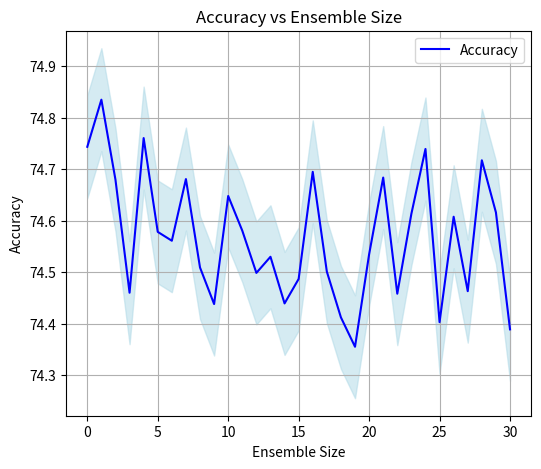

The script that saved this image: (Note: this script raises an exception after producing the figure.)
import matplotlib.pyplot as plt
import numpy as np

# Set figure dimensions
plt.figure(figsize=(6, 5))

# Generate dummy data
ensemble_size = np.arange(0, 31)
accuracy = 74.5 + 0.2 * np.exp(-0.1 * ensemble_size) + 0.1 * np.random.randn(len(ensemble_size))
confidence_interval = 0.1 * np.ones_like(ensemble_size)

# Plotting
plt.plot(ensemble_size, accuracy, color='blue', label='Accuracy')
plt.fill_between(ensemble_size, accuracy - confidence_interval, accuracy + confidence_interval, color='lightblue', alpha=0.5)

# Labels and title
plt.xlabel('Ensemble Size')
plt.ylabel('Accuracy')
plt.title('Accuracy vs Ensemble Size')

# Grid and legend
plt.grid(True)
plt.legend()

# Show plot
plt.savefig(r"eval_workspace_gpt5/InternVL3_5-8B-Instruct/python/line_37.png", bbox_inches="tight")
